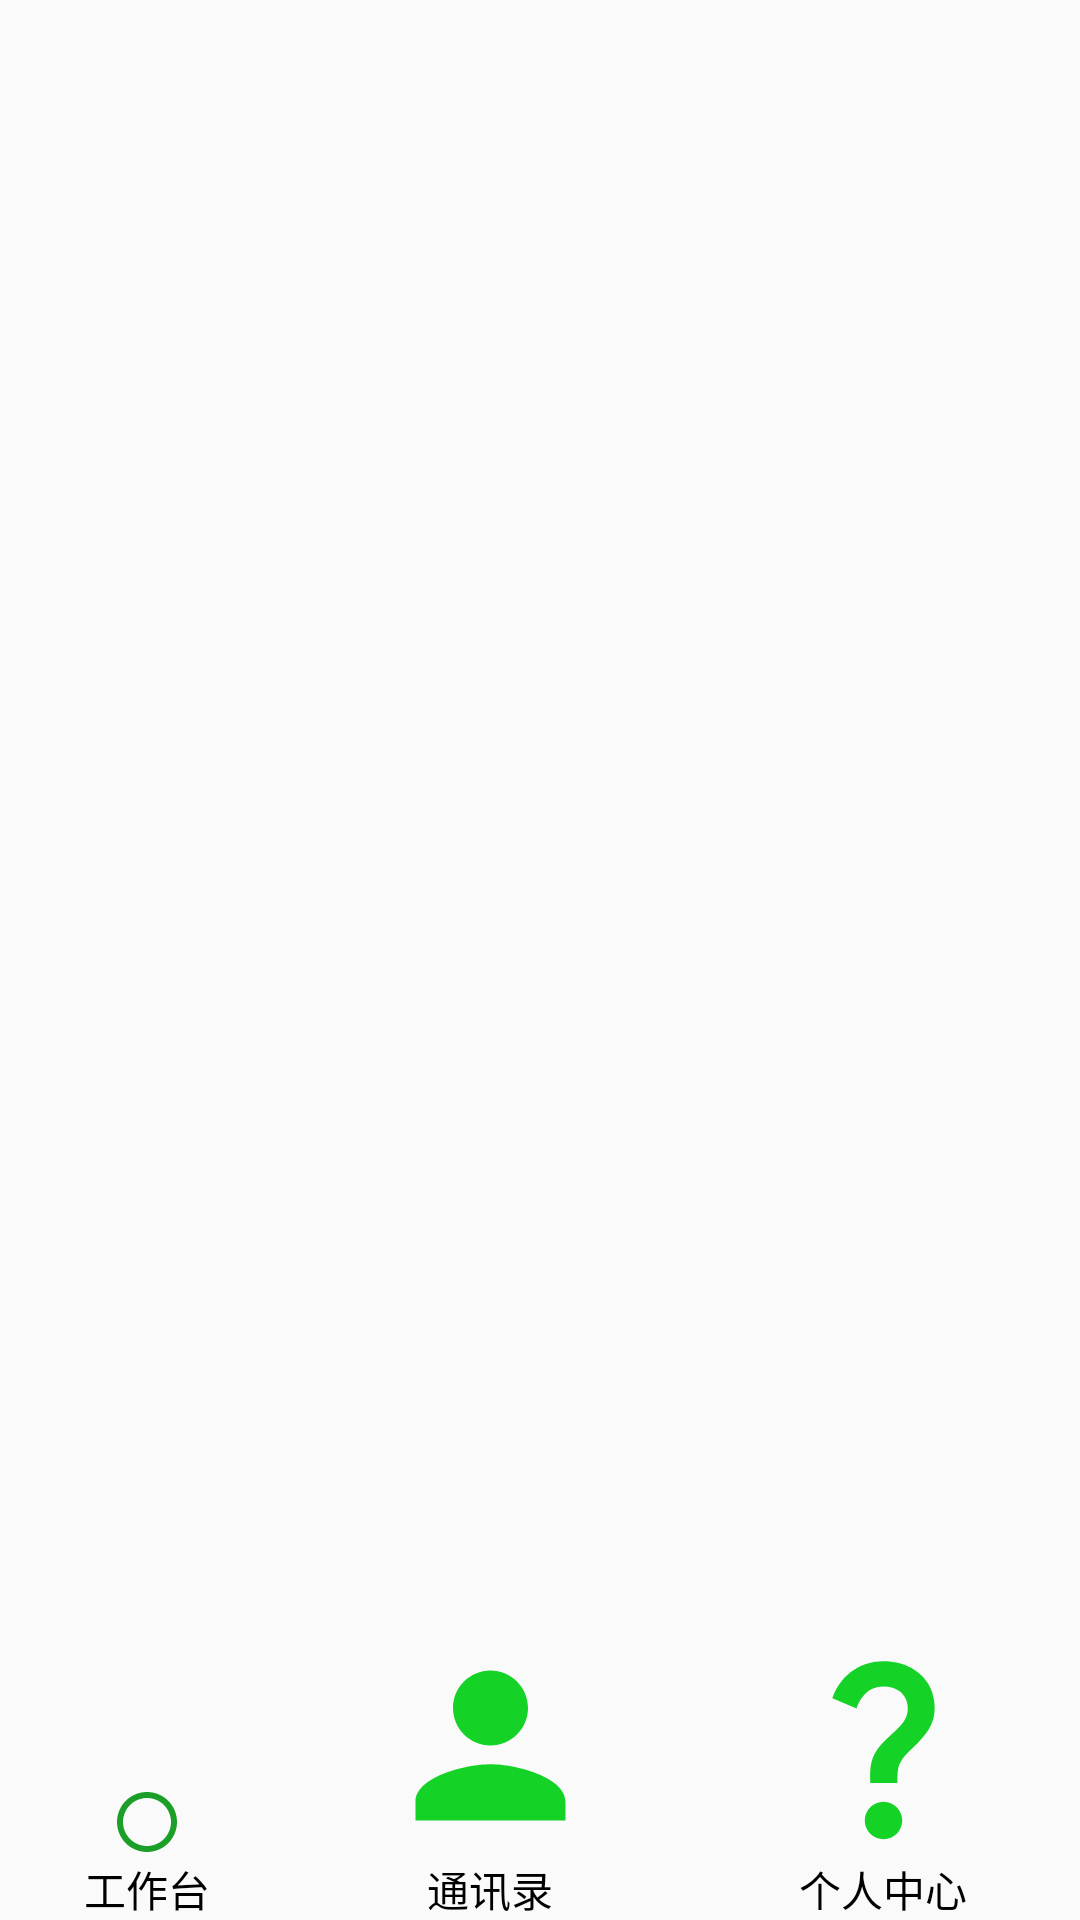

Android layout source for this screen:
<!-- AndroidManifest.xml: application theme Theme.Text -->
<!-- res/layout/see.xml -->
<?xml version="1.0" encoding="utf-8"?>
<LinearLayout xmlns:android="http://schemas.android.com/apk/res/android"
    android:layout_width="match_parent"
    android:layout_height="match_parent"
    android:orientation="vertical">


    <FrameLayout
        android:id="@+id/fragment"
        android:layout_width="match_parent"
        android:layout_height="match_parent"
        android:layout_weight="1" />

        <RadioGroup
            android:id="@+id/fragmeng_radioGroup"
            android:layout_width="match_parent"
            android:layout_height="wrap_content"
            android:orientation="horizontal">

            <RadioButton
                android:id="@+id/fragment_radioBtn1"
                android:layout_width="wrap_content"
                android:layout_height="wrap_content"
                android:layout_weight="1"
                android:button="@null"
                android:drawableTop="@drawable/baseline_panorama_fish_eye_24"
                android:gravity="center"
                android:text="工作台" />

            <RadioButton
                android:id="@+id/fragment_radioBtn2"
                android:layout_width="wrap_content"
                android:layout_height="wrap_content"
                android:layout_weight="1"
                android:button="@null"
                android:drawableTop="@drawable/baseline_person_24"
                android:gravity="center"
                android:text="通讯录" />

            <RadioButton
                android:id="@+id/fragment_radioBtn4"
                android:layout_width="wrap_content"
                android:layout_height="wrap_content"
                android:layout_weight="1"
                android:button="@null"
                android:drawableTop="@drawable/gerenzhongxin_24"
                android:gravity="center"
                android:text="个人中心" />
        </RadioGroup>

</LinearLayout>
<!-- resources referenced by this layout -->
<resources>
  <!-- drawable baseline_panorama_fish_eye_24 (drawable) -->
  <vector android:height="24dp" android:tint="#1C9F28"
      android:viewportHeight="24" android:viewportWidth="24"
      android:width="24dp" xmlns:android="http://schemas.android.com/apk/res/android">
      <path android:fillColor="@android:color/white" android:pathData="M12,2C6.47,2 2,6.47 2,12s4.47,10 10,10 10,-4.47 10,-10S17.53,2 12,2zM12,20c-4.41,0 -8,-3.59 -8,-8s3.59,-8 8,-8 8,3.59 8,8 -3.59,8 -8,8z"/>
  </vector>
  <!-- drawable baseline_person_24 (drawable) -->
  <vector android:height="75dp" android:tint="#15D227"
      android:viewportHeight="24" android:viewportWidth="24"
      android:width="75dp" xmlns:android="http://schemas.android.com/apk/res/android">
      <path android:fillColor="@android:color/white" android:pathData="M12,12c2.21,0 4,-1.79 4,-4s-1.79,-4 -4,-4 -4,1.79 -4,4 1.79,4 4,4zM12,14c-2.67,0 -8,1.34 -8,4v2h16v-2c0,-2.66 -5.33,-4 -8,-4z"/>
  </vector>
  <!-- drawable gerenzhongxin_24 (drawable) -->
  <vector android:height="75dp" android:tint="#15D227"
      android:viewportHeight="24" android:viewportWidth="24"
      android:width="75dp" xmlns:android="http://schemas.android.com/apk/res/android">
      <path android:fillColor="@android:color/white" android:pathData="M11.07,12.85c0.77,-1.39 2.25,-2.21 3.11,-3.44c0.91,-1.29 0.4,-3.7 -2.18,-3.7c-1.69,0 -2.52,1.28 -2.87,2.34L6.54,6.96C7.25,4.83 9.18,3 11.99,3c2.35,0 3.96,1.07 4.78,2.41c0.7,1.15 1.11,3.3 0.03,4.9c-1.2,1.77 -2.35,2.31 -2.97,3.45c-0.25,0.46 -0.35,0.76 -0.35,2.24h-2.89C10.58,15.22 10.46,13.95 11.07,12.85zM14,20c0,1.1 -0.9,2 -2,2s-2,-0.9 -2,-2c0,-1.1 0.9,-2 2,-2S14,18.9 14,20z"/>
  </vector>
  <style name="Theme.Text" parent="Theme.MaterialComponents.DayNight.Bridge">
          
          <item name="colorPrimary">@color/purple_500</item>
          <item name="colorPrimaryVariant">@color/purple_700</item>
          <item name="colorOnPrimary">@color/white</item>
          
          <item name="colorSecondary">@color/teal_200</item>
          <item name="colorSecondaryVariant">@color/teal_700</item>
          <item name="colorOnSecondary">@color/black</item>
          
          <item name="android:statusBarColor">?attr/colorPrimaryVariant</item>
          
  
      </style>
  <color name="purple_500">#FF6200EE</color>
  <color name="purple_700">#FF3700B3</color>
  <color name="white">#FFFFFFFF</color>
  <color name="teal_200">#FF03DAC5</color>
  <color name="teal_700">#FF018786</color>
  <color name="black">#FF000000</color>
</resources>
